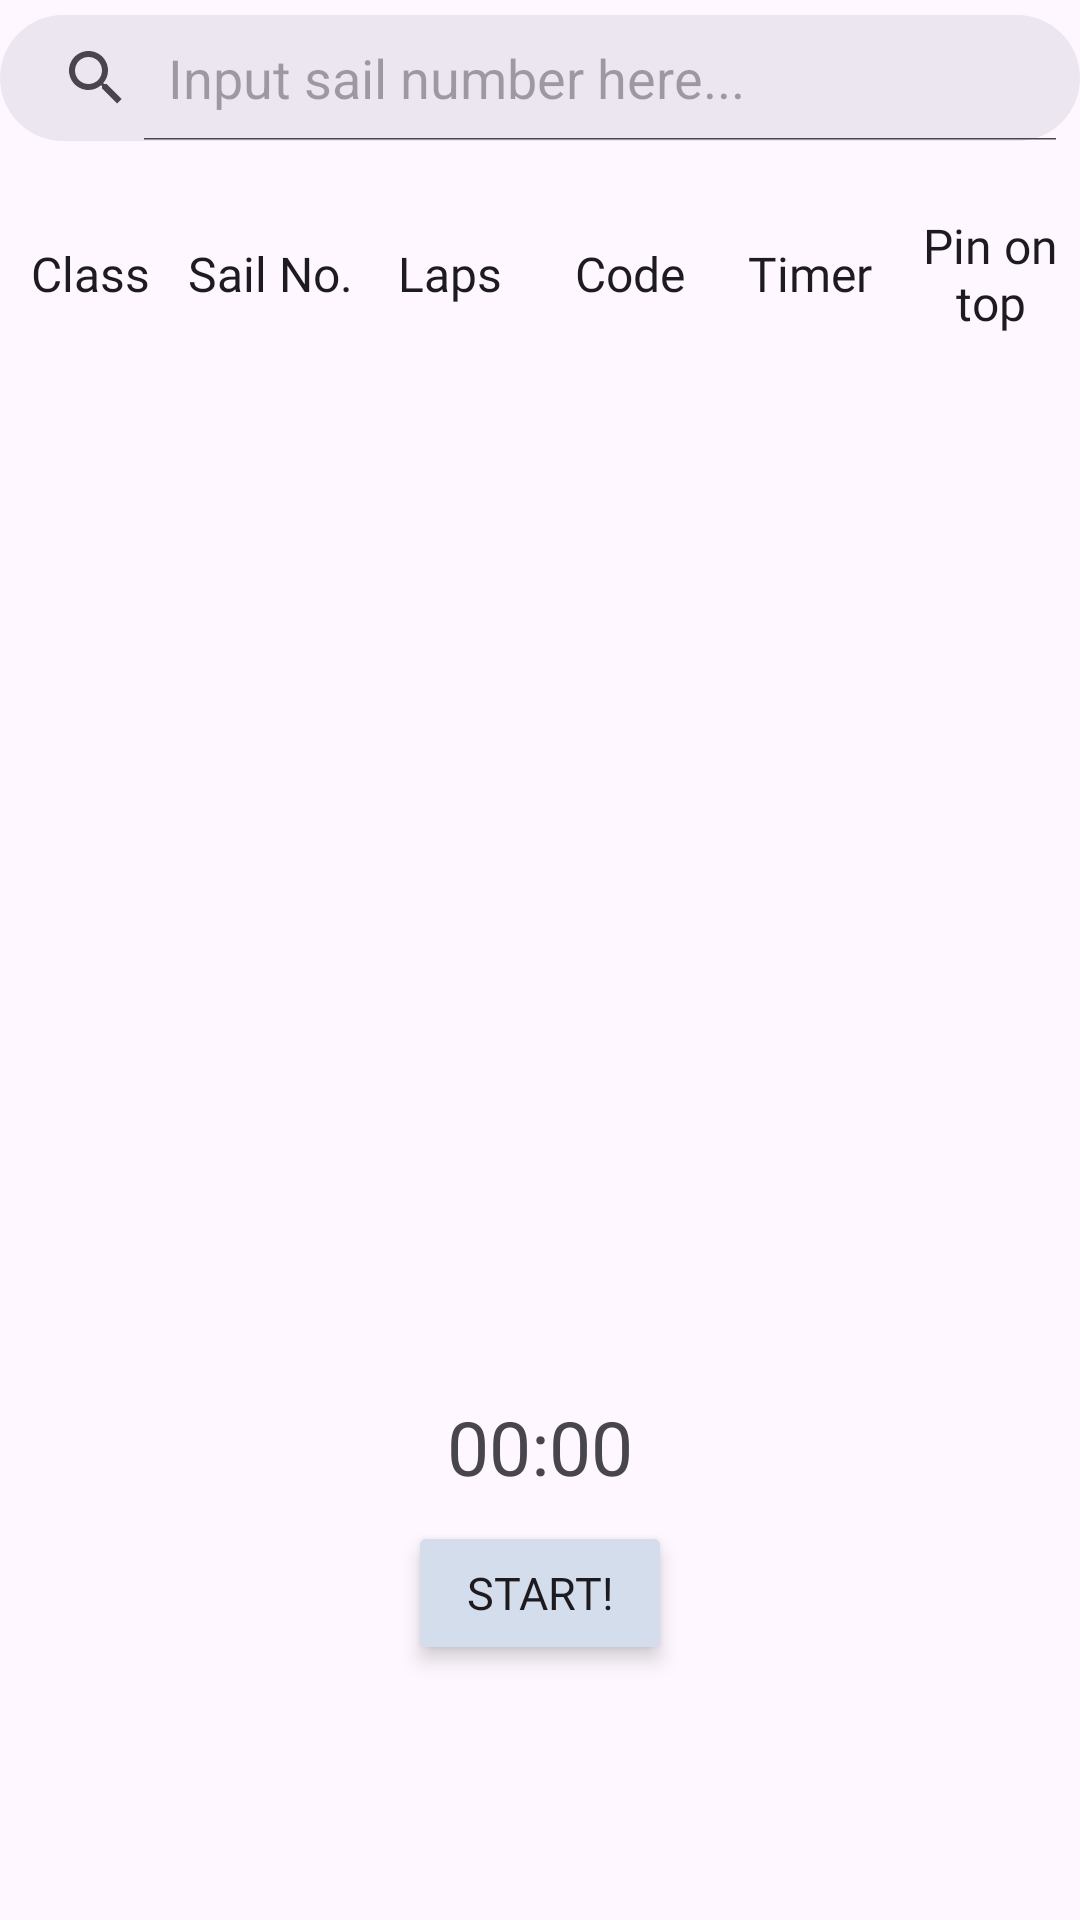

Here is an Android app screen rendered from its layout file. Give the layout XML and the strings, colors and styles it references.
<!-- AndroidManifest.xml: application theme Theme.EzSail -->
<!-- res/layout/fragment_race_result.xml -->
<?xml version="1.0" encoding="utf-8"?>
<androidx.constraintlayout.widget.ConstraintLayout xmlns:android="http://schemas.android.com/apk/res/android"
    xmlns:app="http://schemas.android.com/apk/res-auto"
    android:layout_width="match_parent"
    android:layout_height="match_parent">

    <SearchView
        android:id="@+id/searchView"
        android:layout_width="match_parent"
        android:layout_height="42dp"
        android:layout_marginTop="5dp"
        android:background="@drawable/rounded_corner"
        android:backgroundTint="#ECE6F0"
        android:iconifiedByDefault="false"
        android:queryHint="Input sail number here..."
        app:layout_constraintBottom_toTopOf="@+id/cl"
        app:layout_constraintEnd_toEndOf="parent"
        app:layout_constraintHorizontal_bias="0.0"
        app:layout_constraintStart_toStartOf="parent"
        app:layout_constraintTop_toTopOf="parent" />

    <androidx.constraintlayout.widget.ConstraintLayout
        android:id="@+id/cl"
        android:layout_width="match_parent"
        android:layout_height="0dp"
        android:layout_marginTop="8dp"
        android:background="@drawable/rv_bg"
        app:layout_constraintBottom_toBottomOf="parent"
        app:layout_constraintEnd_toEndOf="parent"
        app:layout_constraintStart_toStartOf="parent"
        app:layout_constraintTop_toBottomOf="@+id/searchView">

        <LinearLayout
            android:id="@+id/linearLayout"
            android:layout_width="match_parent"
            android:layout_height="wrap_content"
            android:layout_marginTop="16dp"
            app:layout_constraintBottom_toTopOf="@+id/recyclerView"
            app:layout_constraintEnd_toEndOf="parent"
            app:layout_constraintStart_toStartOf="parent"
            app:layout_constraintTop_toTopOf="parent">

            <TextView
                android:layout_width="0dp"
                android:layout_height="match_parent"
                android:layout_weight="1"
                android:fontFamily="@font/poppinssemibold"
                android:gravity="center"
                android:text="Class"
                android:textColor="#1D1B20"
                android:textSize="16sp" />

            <TextView
                android:layout_width="0dp"
                android:layout_height="match_parent"
                android:layout_weight="1"
                android:fontFamily="@font/poppinssemibold"
                android:gravity="center"
                android:text="Sail No."
                android:textColor="#1D1B20"
                android:textSize="16sp" />

            <TextView
                android:layout_width="0dp"
                android:layout_height="match_parent"
                android:layout_weight="1"
                android:fontFamily="@font/poppinssemibold"
                android:gravity="center"
                android:text="Laps"
                android:textColor="#1D1B20"
                android:textSize="16sp" />

            <TextView
                android:layout_width="0dp"
                android:layout_height="match_parent"
                android:layout_weight="1"
                android:fontFamily="@font/poppinssemibold"
                android:gravity="center"
                android:text="Code"
                android:textColor="#1D1B20"
                android:textSize="16sp" />

            <TextView
                android:layout_width="0dp"
                android:layout_height="match_parent"
                android:layout_weight="1"
                android:fontFamily="@font/poppinssemibold"
                android:gravity="center"
                android:text="Timer"
                android:textColor="#1D1B20"
                android:textSize="16sp" />

            <TextView
                android:id="@+id/pintv"
                android:layout_width="0dp"
                android:layout_height="match_parent"
                android:layout_weight="1"
                android:fontFamily="@font/poppinssemibold"
                android:gravity="center"
                android:text="Pin on top"
                android:textColor="#1D1B20"
                android:textSize="16sp" />
        </LinearLayout>

        <androidx.recyclerview.widget.RecyclerView
            android:id="@+id/recyclerView"
            android:layout_width="match_parent"
            android:layout_height="0dp"
            app:layout_constraintBottom_toBottomOf="parent"
            app:layout_constraintEnd_toEndOf="parent"
            app:layout_constraintStart_toStartOf="parent"
            app:layout_constraintTop_toBottomOf="@+id/linearLayout" />

        <TextView
            android:id="@+id/timer"
            android:layout_width="wrap_content"
            android:layout_height="wrap_content"
            android:layout_marginBottom="8dp"
            android:background="#FEF7FF"
            android:fontFamily="@font/poppinssemibold"
            android:text="00:00"
            android:textSize="25sp"
            app:layout_constraintBottom_toTopOf="@+id/toggleBtn"
            app:layout_constraintEnd_toEndOf="parent"
            app:layout_constraintStart_toStartOf="parent" />

        <Button
            android:id="@+id/toggleBtn"
            android:layout_width="wrap_content"
            android:layout_height="wrap_content"
            android:backgroundTint="#D4DDEC"
            android:elevation="4dp"
            android:fontFamily="@font/poppinsbold"
            android:stateListAnimator="@null"
            android:text="START!"
            android:textColor="#1D1B20"
            android:textSize="15sp"
            app:layout_constraintBottom_toBottomOf="parent"
            app:layout_constraintEnd_toEndOf="parent"
            app:layout_constraintStart_toStartOf="parent"
            app:layout_constraintTop_toBottomOf="@+id/linearLayout"
            app:layout_constraintVertical_bias="0.823" />
    </androidx.constraintlayout.widget.ConstraintLayout>
</androidx.constraintlayout.widget.ConstraintLayout>
<!-- resources referenced by this layout -->
<resources>
  <!-- drawable rounded_corner (drawable) -->
  <?xml version="1.0" encoding="utf-8"?>
  <shape
      xmlns:android="http://schemas.android.com/apk/res/android"
      android:shape="rectangle">
      <corners android:radius="100dp"/>
      
      <solid android:color="#ECE6F0" />
  </shape>
  <!-- drawable rv_bg (drawable) -->
  <?xml version="1.0" encoding="utf-8"?>
  <shape
      xmlns:android="http://schemas.android.com/apk/res/android"
      android:shape="rectangle">
      <corners android:topLeftRadius="20dp"
          android:topRightRadius="20dp" />
      
      <solid android:color="#FEF7FF" />
  </shape>
  <style name="Theme.EzSail" parent="Base.Theme.EzSail" />
  <style name="Base.Theme.EzSail" parent="Theme.Material3.DayNight.NoActionBar">
          
          
      </style>
</resources>
